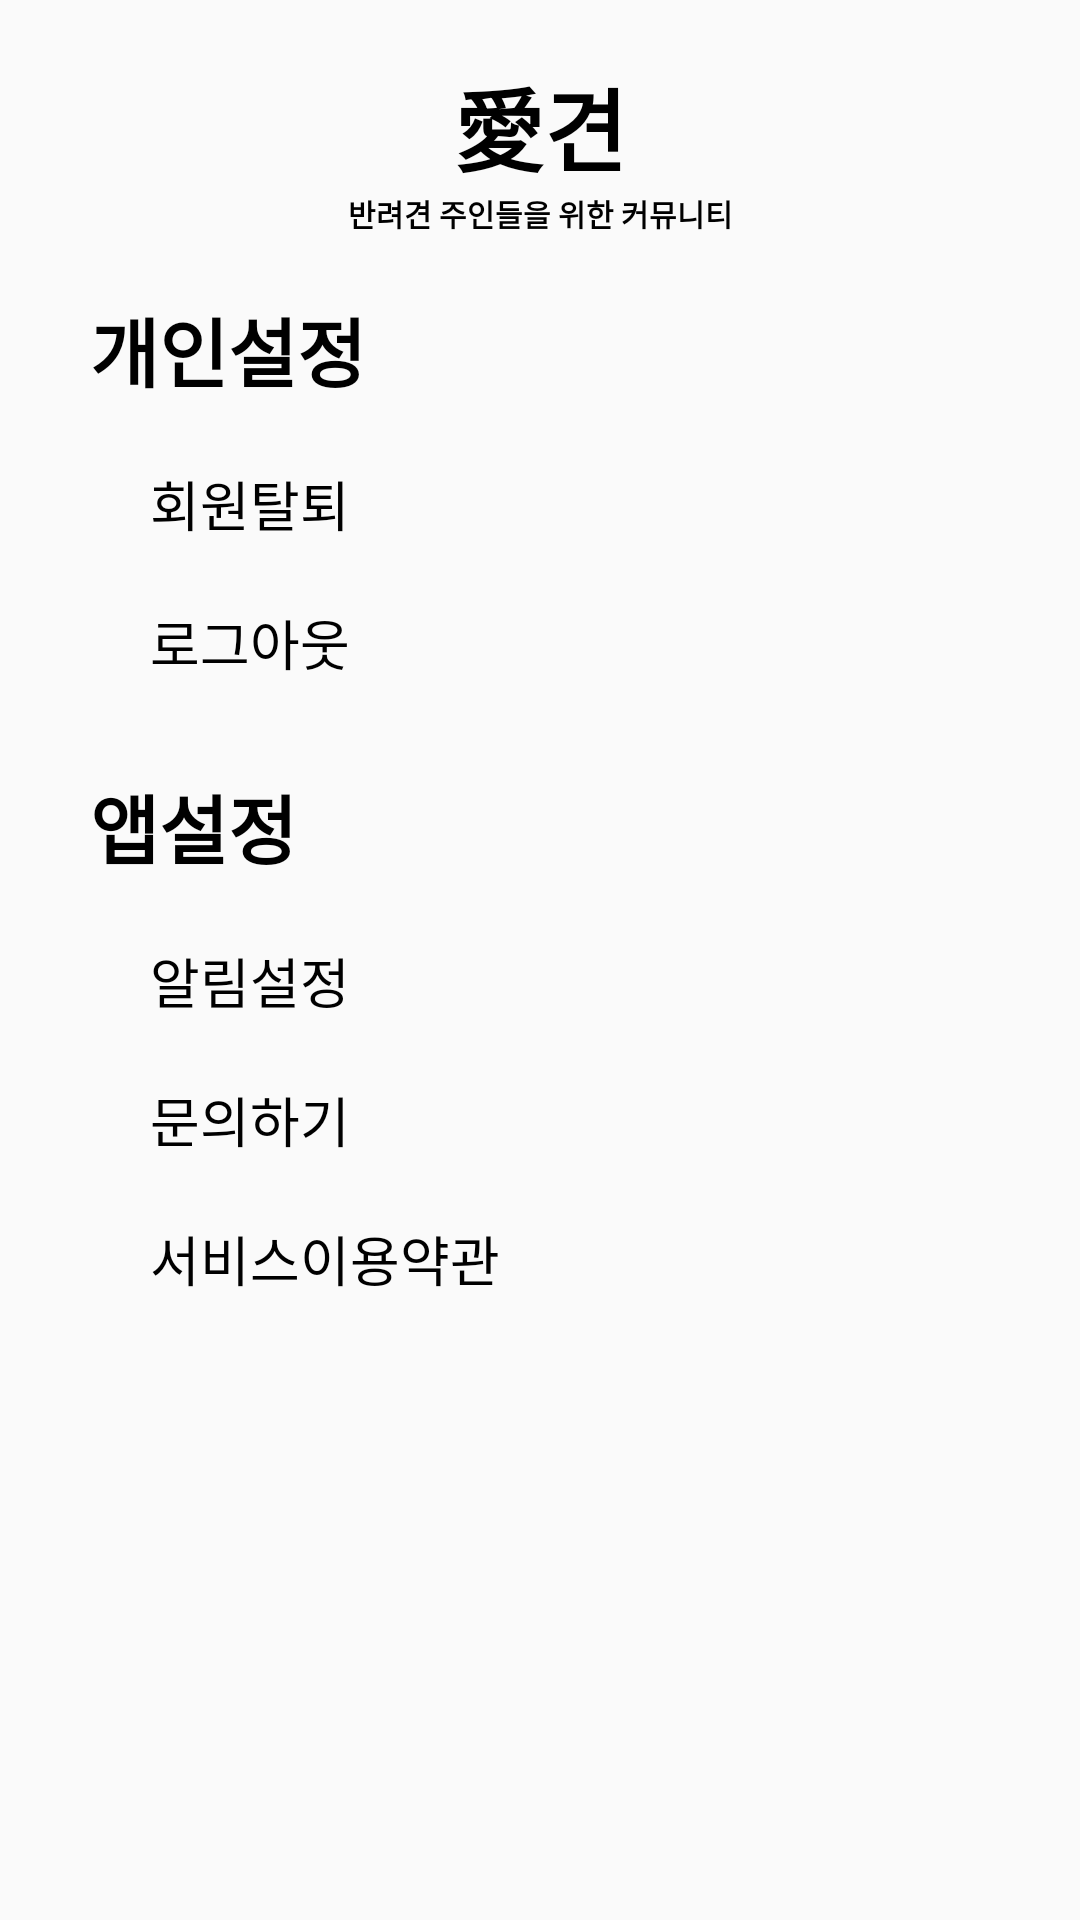

Reconstruct the res/layout file that produces this screen, plus the resources it refers to.
<!-- AndroidManifest.xml: application theme AppTheme -->
<!-- res/layout/fragment_setting.xml -->
<?xml version="1.0" encoding="utf-8"?>
<LinearLayout xmlns:android="http://schemas.android.com/apk/res/android"
    xmlns:tools="http://schemas.android.com/tools"
    android:layout_width="match_parent"
    android:layout_height="match_parent"
    android:orientation="vertical"
    tools:context=".SettingFragment">

    <TextView
        android:id="@+id/appTitle"
        android:layout_width="match_parent"
        android:layout_height="wrap_content"
        android:layout_marginTop="20dp"
        android:gravity="center"
        android:text="愛견"
        android:textColor="#000000"
        android:textSize="30sp"
        android:textStyle="bold" />


    <TextView
        android:id="@+id/subTitle"
        android:layout_width="match_parent"
        android:layout_height="wrap_content"
        android:gravity="center"
        android:text="반려견 주인들을 위한 커뮤니티"
        android:textColor="#000000"
        android:textSize="10sp"
        android:textStyle="bold" />

    <LinearLayout
        android:layout_width="match_parent"
        android:layout_height="wrap_content"
        android:layout_marginTop="20dp"
        android:orientation="vertical"
        android:layout_marginLeft="30dp">

        <TextView
            android:layout_width="match_parent"
            android:layout_height="wrap_content"
            android:text="개인설정"
            android:textColor="#000000"
            android:textSize="25dp"
            android:textStyle="bold" />

        <TextView
            android:id="@+id/drop_Id"
            android:layout_width="match_parent"
            android:layout_height="wrap_content"
            android:layout_marginLeft="20dp"
            android:layout_marginTop="20dp"
            android:textColor="#000000"
            android:text="회원탈퇴"
            android:textSize="18dp" />

        <TextView
            android:id="@+id/logout"
            android:layout_width="match_parent"
            android:layout_height="wrap_content"
            android:layout_marginLeft="20dp"
            android:layout_marginTop="20dp"
            android:textColor="#000000"
            android:text="로그아웃"
            android:textSize="18dp" />

    </LinearLayout>

    <LinearLayout
        android:layout_width="match_parent"
        android:layout_height="wrap_content"
        android:layout_marginTop="30dp"
        android:baselineAligned="true"
        android:orientation="vertical"
        android:layout_marginLeft="30dp">

        <TextView
            android:layout_width="match_parent"
            android:layout_height="wrap_content"
            android:text="앱설정"
            android:textColor="#000000"
            android:textSize="25dp"
            android:textStyle="bold" />

        <TextView
            android:id="@+id/app_alram"
            android:layout_width="match_parent"
            android:layout_height="wrap_content"
            android:layout_marginLeft="20dp"
            android:layout_marginTop="20dp"
            android:text="알림설정"
            android:textColor="#000000"
            android:textSize="18dp" />

        <TextView
            android:id="@+id/app_QnA"
            android:layout_width="match_parent"
            android:layout_height="wrap_content"
            android:layout_marginLeft="20dp"
            android:layout_marginTop="20dp"
            android:text="문의하기"
            android:textColor="#000000"
            android:textSize="18dp" />

        <TextView
            android:id="@+id/app_service"
            android:layout_width="match_parent"
            android:layout_height="wrap_content"
            android:layout_marginLeft="20dp"
            android:layout_marginTop="20dp"
            android:text="서비스이용약관"
            android:textColor="#000000"
            android:textSize="18dp" />

    </LinearLayout>

</LinearLayout>
<!-- resources referenced by this layout -->
<resources>
  <style name="AppTheme" parent="Theme.AppCompat.Light.NoActionBar">
          
          <item name="colorPrimary">#8C8C8C</item>
          <item name="colorPrimaryDark">#5D5D5D</item>
          <item name="colorAccent">#000000</item>
      </style>
</resources>
